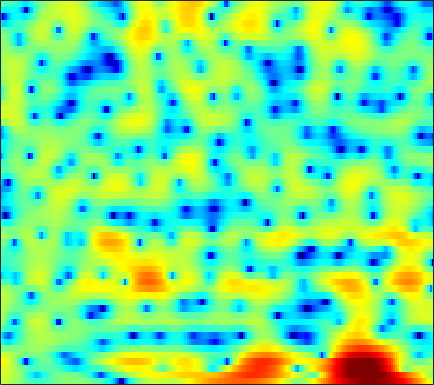

The table this chart was drawn from, first rows:
3.7434, 3.5238, 3.2001, 2.8269, 2.5162, 2.0707, 1.5874, 1.189, 0.60773, -0.014265, -0.68381, -1.1961, -1.8686, -2.498, -2.9267, -3.39, -3.677, -3.7818, -3.7459, -3.5209, -3.1527, -2.8209, -2.3387, -1.8676
4.024, 4.069, 4.005, 3.806, 3.565, 3.129, 2.554, 2.029, 1.2, 0.2163, -0.9457, -1.949, -3.482, -5.221, -6.619, -8.385, -9.38, -9.265, -8.138, -6.618, -5.172, -4.215, -3.151, -2.29
4.428, 4.39, 4.194, 3.837, 3.468, 2.849, 2.107, 1.487, 0.5985, -0.2992, -1.157, -1.732, -2.366, -2.822, -3.034, -3.154, -3.148, -3.058, -2.864, -2.647, -2.44, -2.304, -2.194, -2.19
6.271, 6.05, 5.587, 4.915, 4.244, 3.096, 1.606, 0.2051, -2.2, -5.539, -10.72, -18.01, -18.86, -10.49, -7.359, -4.789, -3.15, -2.307, -1.556, -1.174, -1.079, -1.183, -1.559, -2.197
3.954, 3.842, 3.599, 3.253, 2.928, 2.412, 1.828, 1.355, 0.7122, 0.1256, -0.3469, -0.5832, -0.721, -0.6831, -0.5613, -0.3671, -0.2038, -0.1299, -0.1464, -0.3397, -0.7283, -1.16, -1.977, -3.085
0.1976, 0.0712, -0.0831, -0.1995, -0.2422, -0.2373, -0.1661, -0.08171, 0.05982, 0.2316, 0.4189, 0.5686, 0.767, 0.949, 1.067, 1.188, 1.251, 1.257, 1.197, 1.043, 0.7989, 0.5522, 0.1365, -0.3564
-5.131, -6.115, -7.292, -7.869, -7.662, -6.683, -5.322, -4.281, -2.998, -1.878, -0.9258, -0.3165, 0.3776, 0.9464, 1.294, 1.662, 1.929, 2.066, 2.171, 2.187, 2.125, 2.037, 1.866, 1.646
-7.119, -9.136, -12.35, -14.71, -13.89, -10.87, -8.086, -6.384, -4.508, -2.963, -1.675, -0.8489, 0.09472, 0.8645, 1.343, 1.853, 2.219, 2.403, 2.534, 2.55, 2.461, 2.34, 2.121, 1.859
-1.953, -2.811, -3.888, -4.761, -5.212, -5.452, -5.224, -4.764, -3.828, -2.669, -1.442, -0.5578, 0.5289, 1.449, 2.015, 2.595, 2.973, 3.117, 3.128, 2.937, 2.533, 2.102, 1.375, 0.5154
1.618, 0.5364, -1.221, -3.477, -5.702, -9.877, -15.86, -15.1, -8.996, -4.908, -2.111, -0.5325, 1.103, 2.323, 3.023, 3.686, 4.074, 4.192, 4.112, 3.753, 3.062, 2.292, 0.8435, -1.245
2.304, 1.516, 0.3044, -1.059, -2.134, -3.456, -4.287, -4.36, -3.768, -2.725, -1.606, -0.8085, 0.1328, 0.9026, 1.375, 1.867, 2.195, 2.337, 2.376, 2.227, 1.885, 1.493, 0.7842, -0.09659
2.5, 2.097, 1.496, 0.8653, 0.3944, -0.2038, -0.7235, -1.042, -1.365, -1.576, -1.703, -1.739, -1.734, -1.635, -1.484, -1.193, -0.8157, -0.5175, -0.1374, 0.1709, 0.398, 0.5012, 0.546, 0.5136
3.01, 2.787, 2.409, 1.943, 1.548, 0.9567, 0.2879, -0.2741, -1.116, -2.112, -3.275, -4.274, -5.667, -6.781, -7.089, -6.463, -5.072, -3.917, -2.501, -1.35, -0.4695, 0.03389, 0.5433, 0.8898
3.143, 2.99, 2.689, 2.281, 1.917, 1.358, 0.6953, 0.1091, -0.8188, -2.009, -3.604, -5.19, -8.143, -12.55, -15.42, -11.74, -7.228, -4.864, -2.639, -1.107, -0.1021, 0.3819, 0.7695, 0.9361
2.083, 1.897, 1.552, 1.102, 0.7043, 0.1522, -0.3206, -0.5989, -0.8426, -0.9708, -1.054, -1.115, -1.197, -1.164, -0.9783, -0.4798, 0.2149, 0.7591, 1.372, 1.733, 1.775, 1.569, 0.9588, -0.03159
-2.055, -2.046, -2.257, -2.916, -3.827, -5.655, -7.804, -8.463, -6.747, -3.982, -1.636, -0.2523, 1.182, 2.284, 2.936, 3.598, 4.059, 4.262, 4.317, 4.065, 3.449, 2.72, 1.288, -0.8149
-9.867, -7.668, -6.248, -5.956, -6.324, -7.502, -9.046, -9.4, -7.582, -4.701, -2.127, -0.5506, 1.13, 2.405, 3.129, 3.84, 4.27, 4.423, 4.393, 4.104, 3.531, 2.905, 1.81, 0.4255
-6.35, -5.815, -5.143, -4.649, -4.364, -4.024, -3.641, -3.236, -2.505, -1.603, -0.5992, 0.1431, 1.076, 1.889, 2.389, 2.905, 3.239, 3.366, 3.354, 3.167, 2.79, 2.384, 1.691, 0.8396
-3.754, -3.733, -3.614, -3.409, -3.223, -2.918, -2.521, -2.176, -1.643, -1.029, -0.374, 0.1219, 0.7554, 1.316, 1.678, 2.066, 2.333, 2.448, 2.488, 2.381, 2.147, 1.895, 1.457, 0.9234
-3.078, -3.139, -3.236, -3.308, -3.327, -3.268, -3.042, -2.747, -2.191, -1.504, -0.7612, -0.2074, 0.4733, 1.053, 1.423, 1.801, 2.059, 2.172, 2.241, 2.197, 2.057, 1.89, 1.587, 1.198
-2.541, -2.649, -3.13, -3.981, -4.786, -5.858, -6.365, -5.98, -4.602, -2.9, -1.341, -0.3569, 0.6812, 1.445, 1.843, 2.185, 2.36, 2.409, 2.398, 2.36, 2.286, 2.192, 2.005, 1.7
-0.05624, -0.2892, -1.148, -2.8, -4.739, -8.961, -16.17, -13.54, -6.669, -2.732, -0.2654, 0.9968, 2.074, 2.63, 2.732, 2.55, 2.079, 1.653, 1.154, 1.001, 1.229, 1.534, 1.911, 2.044
1.991, 1.713, 1.193, 0.5558, 0.0296, -0.528, -0.7094, -0.4957, 0.2167, 1.14, 1.981, 2.445, 2.743, 2.563, 2.068, 0.8014, -1.429, -4.065, -9.882, -12.71, -6.032, -2.914, -0.4223, 0.8868
0.09098, -0.239, -0.5587, -0.7055, -0.6938, -0.5265, -0.205, 0.1225, 0.6034, 1.082, 1.479, 1.661, 1.713, 1.475, 1.086, 0.2271, -0.9882, -2.035, -3.231, -3.484, -2.586, -1.568, -0.3216, 0.5632
-5.026, -5.825, -6.355, -6.081, -5.422, -4.304, -3.128, -2.295, -1.319, -0.5092, 0.1265, 0.4827, 0.7948, 0.9478, 0.9634, 0.8752, 0.7198, 0.6017, 0.5365, 0.5981, 0.8078, 1.035, 1.351, 1.62
-12.26, -16.77, -29.81, -17.5, -12.68, -8.769, -6.169, -4.702, -3.169, -1.994, -1.107, -0.5786, -0.04689, 0.3441, 0.5582, 0.7897, 0.9844, 1.115, 1.305, 1.523, 1.764, 1.945, 2.173, 2.354
-9.761, -10.67, -11.1, -10.37, -9.235, -7.516, -5.863, -4.763, -3.508, -2.501, -1.722, -1.273, -0.8147, -0.5027, -0.3263, -0.1253, 0.08934, 0.297, 0.6237, 1.029, 1.479, 1.821, 2.254, 2.618
-8.223, -8.094, -7.685, -7.012, -6.384, -5.416, -4.412, -3.697, -2.856, -2.187, -1.721, -1.531, -1.488, -1.67, -1.908, -2.283, -2.516, -2.442, -1.911, -0.9922, 0.09332, 0.9043, 1.869, 2.659
-10.22, -9.243, -8.188, -7.158, -6.37, -5.238, -4.109, -3.312, -2.405, -1.745, -1.406, -1.403, -1.815, -2.775, -3.988, -6.522, -10.54, -13.41, -10.03, -5.329, -2.101, -0.3388, 1.405, 2.658
-11.62, -11.55, -11.65, -11.25, -10.14, -7.998, -5.762, -4.292, -2.695, -1.565, -0.8956, -0.6816, -0.7996, -1.423, -2.223, -3.678, -5.226, -5.804, -4.871, -2.858, -0.8732, 0.3492, 1.619, 2.549
-9.413, -11.44, -15.98, -22.6, -17.09, -10.38, -6.354, -4.234, -2.178, -0.7244, 0.2635, 0.7483, 1.124, 1.23, 1.191, 1.046, 0.9346, 0.9127, 1.043, 1.283, 1.537, 1.67, 1.732, 1.64
-4.22, -4.896, -5.488, -5.522, -5.033, -3.906, -2.53, -1.521, -0.3112, 0.6715, 1.428, 1.858, 2.268, 2.561, 2.708, 2.835, 2.891, 2.904, 2.81, 2.584, 2.145, 1.633, 0.6139, -0.8966
-2.261, -2.332, -2.179, -1.824, -1.424, -0.8158, -0.2001, 0.2221, 0.7049, 1.071, 1.317, 1.449, 1.593, 1.775, 1.951, 2.237, 2.506, 2.671, 2.745, 2.6, 2.139, 1.54, 0.2823, -1.626
-4.57, -3.797, -2.594, -1.446, -0.7125, 0.05859, 0.5823, 0.7986, 0.8087, 0.5085, -0.1051, -0.7121, -1.494, -1.857, -1.598, -0.6017, 0.6622, 1.504, 2.395, 2.91, 3.035, 2.88, 2.353, 1.499
-12.7, -8.401, -4.938, -2.7, -1.522, -0.4476, 0.1588, 0.3156, 0.09823, -0.7122, -2.293, -4.256, -8.873, -22.85, -15.61, -6.371, -2.165, -0.1271, 1.711, 2.874, 3.542, 3.771, 3.798, 3.543
-7.725, -6.694, -5.196, -3.777, -2.858, -1.87, -1.222, -0.9713, -0.94, -1.275, -1.95, -2.649, -3.566, -4.013, -3.721, -2.577, -1.103, -0.0528, 1.127, 2.015, 2.626, 2.913, 3.088, 3.056
-7.053, -6.616, -5.679, -4.546, -3.704, -2.679, -1.858, -1.398, -1.001, -0.8014, -0.7594, -0.7676, -0.7814, -0.7104, -0.555, -0.2271, 0.2319, 0.5978, 1.081, 1.501, 1.819, 1.989, 2.104, 2.106
-11.95, -10.65, -7.899, -5.437, -3.93, -2.381, -1.236, -0.5988, -0.002654, 0.3492, 0.5169, 0.5668, 0.5611, 0.549, 0.5559, 0.6118, 0.7161, 0.8372, 1.013, 1.188, 1.321, 1.378, 1.398, 1.344
-11.41, -9.279, -5.668, -2.949, -1.434, 0.04973, 1.054, 1.548, 1.927, 2.015, 1.872, 1.628, 1.204, 0.7339, 0.4083, 0.1103, -0.0008524, 0.04529, 0.2136, 0.4104, 0.5546, 0.5812, 0.5006, 0.2856
0.8226, 0.9911, 1.552, 2.255, 2.757, 3.308, 3.639, 3.709, 3.539, 3.065, 2.263, 1.413, -0.02456, -1.79, -3.201, -4.641, -4.82, -4.176, -3.009, -2.053, -1.498, -1.372, -1.605, -2.248
4.046, 4.067, 4.169, 4.303, 4.378, 4.398, 4.266, 4.027, 3.471, 2.608, 1.348, 0.0933, -2.195, -5.512, -9.234, -17.97, -16.04, -10.64, -6.906, -4.986, -4.127, -4.003, -4.496, -5.768
3.754, 3.851, 3.996, 4.128, 4.185, 4.139, 3.923, 3.636, 3.065, 2.239, 1.152, 0.1822, -1.3, -2.88, -4.024, -5.158, -5.526, -5.342, -4.842, -4.385, -4.229, -4.394, -4.997, -6.132
1.635, 2.065, 2.696, 3.256, 3.57, 3.798, 3.772, 3.582, 3.107, 2.39, 1.49, 0.7257, -0.3012, -1.254, -1.816, -2.361, -2.585, -2.63, -2.568, -2.509, -2.573, -2.76, -3.231, -3.942
-3.365, -1.449, 0.7627, 2.366, 3.199, 3.885, 4.122, 4.011, 3.5, 2.625, 1.408, 0.3065, -1.277, -2.676, -3.307, -3.375, -2.833, -2.26, -1.532, -1, -0.7111, -0.6525, -0.8277, -1.243
-5.79, -2.643, 0.3653, 2.362, 3.378, 4.191, 4.46, 4.329, 3.708, 2.534, 0.699, -1.251, -5.017, -11.67, -20.88, -11.49, -6.057, -3.737, -1.766, -0.5518, 0.1545, 0.4221, 0.4971, 0.2469
-0.5149, 0.4081, 1.638, 2.704, 3.304, 3.802, 3.92, 3.764, 3.218, 2.248, 0.8641, -0.4213, -2.394, -4.253, -5.068, -4.919, -3.901, -3.024, -2, -1.231, -0.7307, -0.5311, -0.469, -0.6644
0.8025, 1.425, 2.179, 2.81, 3.16, 3.44, 3.492, 3.362, 2.976, 2.366, 1.556, 0.865, -0.1184, -1.03, -1.628, -2.212, -2.571, -2.704, -2.739, -2.642, -2.474, -2.338, -2.236, -2.264
1.068, 1.728, 2.462, 3, 3.29, 3.508, 3.545, 3.446, 3.152, 2.69, 2.062, 1.481, 0.5962, -0.4279, -1.271, -2.508, -3.808, -4.741, -5.701, -6, -5.55, -4.926, -4.07, -3.422
1.025, 1.762, 2.521, 3.03, 3.279, 3.451, 3.445, 3.35, 3.1, 2.7, 2.159, 1.637, 0.7726, -0.3837, -1.472, -3.382, -6.106, -9.026, -15.6, -19.94, -11.66, -8.203, -5.33, -3.581
0.8306, 1.442, 1.995, 2.306, 2.393, 2.369, 2.21, 2.053, 1.804, 1.526, 1.217, 0.9453, 0.4614, -0.2141, -0.8998, -2.104, -3.616, -4.908, -6.445, -6.851, -5.771, -4.556, -3.018, -1.8
0.7509, 0.989, 1.05, 0.8534, 0.5443, -0.04628, -0.7181, -1.209, -1.65, -1.703, -1.43, -1.108, -0.6988, -0.394, -0.2915, -0.313, -0.4651, -0.6253, -0.7769, -0.7733, -0.5938, -0.3782, -0.02056, 0.3218
0.9224, 0.7506, 0.2824, -0.5461, -1.43, -3.081, -5.387, -7.649, -10.49, -9.742, -6.547, -4.439, -2.27, -0.752, 0.08763, 0.8938, 1.396, 1.643, 1.837, 1.907, 1.861, 1.769, 1.565, 1.294
0.8164, 0.4103, -0.2731, -1.186, -2.074, -3.67, -5.882, -7.971, -10.55, -9.635, -6.429, -4.192, -1.821, -0.0659, 0.9598, 1.992, 2.717, 3.09, 3.349, 3.348, 3.087, 2.707, 1.901, 0.7374
-1.164, -1.664, -2.203, -2.557, -2.808, -3.125, -3.482, -3.661, -3.641, -3.225, -2.39, -1.592, -0.4622, 0.6717, 1.434, 2.334, 3.065, 3.457, 3.768, 3.799, 3.511, 3.03, 1.965, 0.2435
-7.436, -8.528, -8.455, -7.283, -6.321, -5.276, -4.554, -4.184, -3.8, -3.476, -3.046, -2.624, -1.893, -0.9952, -0.2647, 0.7245, 1.624, 2.192, 2.781, 3.131, 3.199, 3.06, 2.626, 1.921
-14.44, -20.17, -16.3, -11.2, -9.009, -7.277, -6.371, -6.121, -6.243, -6.687, -7.285, -7.532, -7.116, -5.783, -4.413, -2.617, -1.036, -0.01999, 1.061, 1.865, 2.417, 2.7, 2.916, 2.996
-6.176, -6.733, -6.888, -6.609, -6.279, -5.948, -6.027, -6.39, -7.459, -9.459, -13.27, -19.04, -25.25, -12.92, -8.869, -5.373, -3.013, -1.68, -0.3063, 0.7394, 1.563, 2.061, 2.599, 3.033
-2.328, -2.602, -2.879, -3.071, -3.182, -3.38, -3.715, -4.101, -4.846, -5.906, -7.066, -7.75, -7.802, -6.731, -5.545, -4.013, -2.715, -1.911, -0.982, -0.1875, 0.5494, 1.055, 1.698, 2.283
